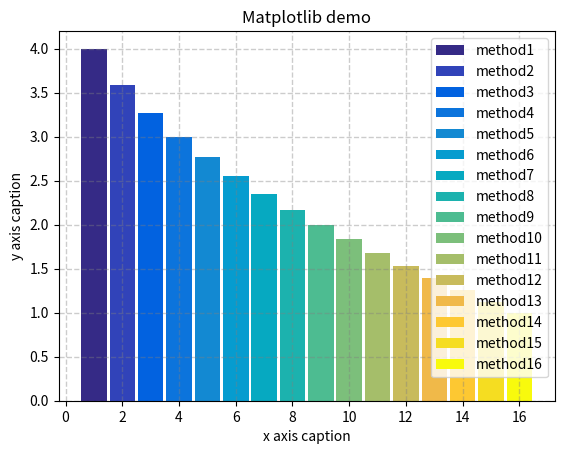

The script that saved this image: (Note: this script raises an exception after producing the figure.)
from matplotlib import pyplot as plt
import math
import numpy as np
import random

x = np.arange(1, 17)
y1 = []
y2 = []
y3 = []
y4 = []
y5 = []

for i in x:
    y1.append(5-math.sqrt(i))
    # y2.append(random.randint(1, 10) * i)
    # y3.append(random.randint(1, 10) * i)
    # y4.append(random.randint(1, 10) * i)
    # y5.append(random.randint(1, 10) * i)


plt.title("Matplotlib demo")
plt.xlabel("x axis caption")
plt.ylabel("y axis caption")
plt.bar(x[0], y1[0], label="method1", width=0.9, color="#352A86")
plt.bar(x[1], y1[1], label="method2", width=0.9, color="#3143B9")
plt.bar(x[2], y1[2], label="method3", width=0.9, color="#0262E0")
plt.bar(x[3], y1[3], label="method4", width=0.9, color="#0C74DC")
plt.bar(x[4], y1[4], label="method5", width=0.9, color="#1389D2")
plt.bar(x[5], y1[5], label="method6", width=0.9, color="#069CCF")
plt.bar(x[6], y1[6], label="method7", width=0.9, color="#06A9C1")
plt.bar(x[7], y1[7], label="method8", width=0.9, color="#1CB2AE")
plt.bar(x[8], y1[8], label="method9", width=0.9, color="#4DBC91")
plt.bar(x[9], y1[9], label="method10", width=0.9, color="#7CBF7B")
plt.bar(x[10], y1[10], label="method11", width=0.9, color="#A5BE6A")
plt.bar(x[11], y1[11], label="method12", width=0.9, color="#C8BB5C")
plt.bar(x[12], y1[12], label="method13", width=0.9, color="#F0B949")
plt.bar(x[13], y1[13], label="method14", width=0.9, color="#FDC832")
plt.bar(x[14], y1[14], label="method15", width=0.9, color="#F5DD21")
plt.bar(x[15], y1[15], label="method16", width=0.9, color="#F8FA0D")
# plt.legend()

plt.grid(linestyle = '--',linewidth =1, color= 'gray',alpha = 0.4)
plt.legend()
plt.savefig("./figure/color_schemes.png")
plt.show()